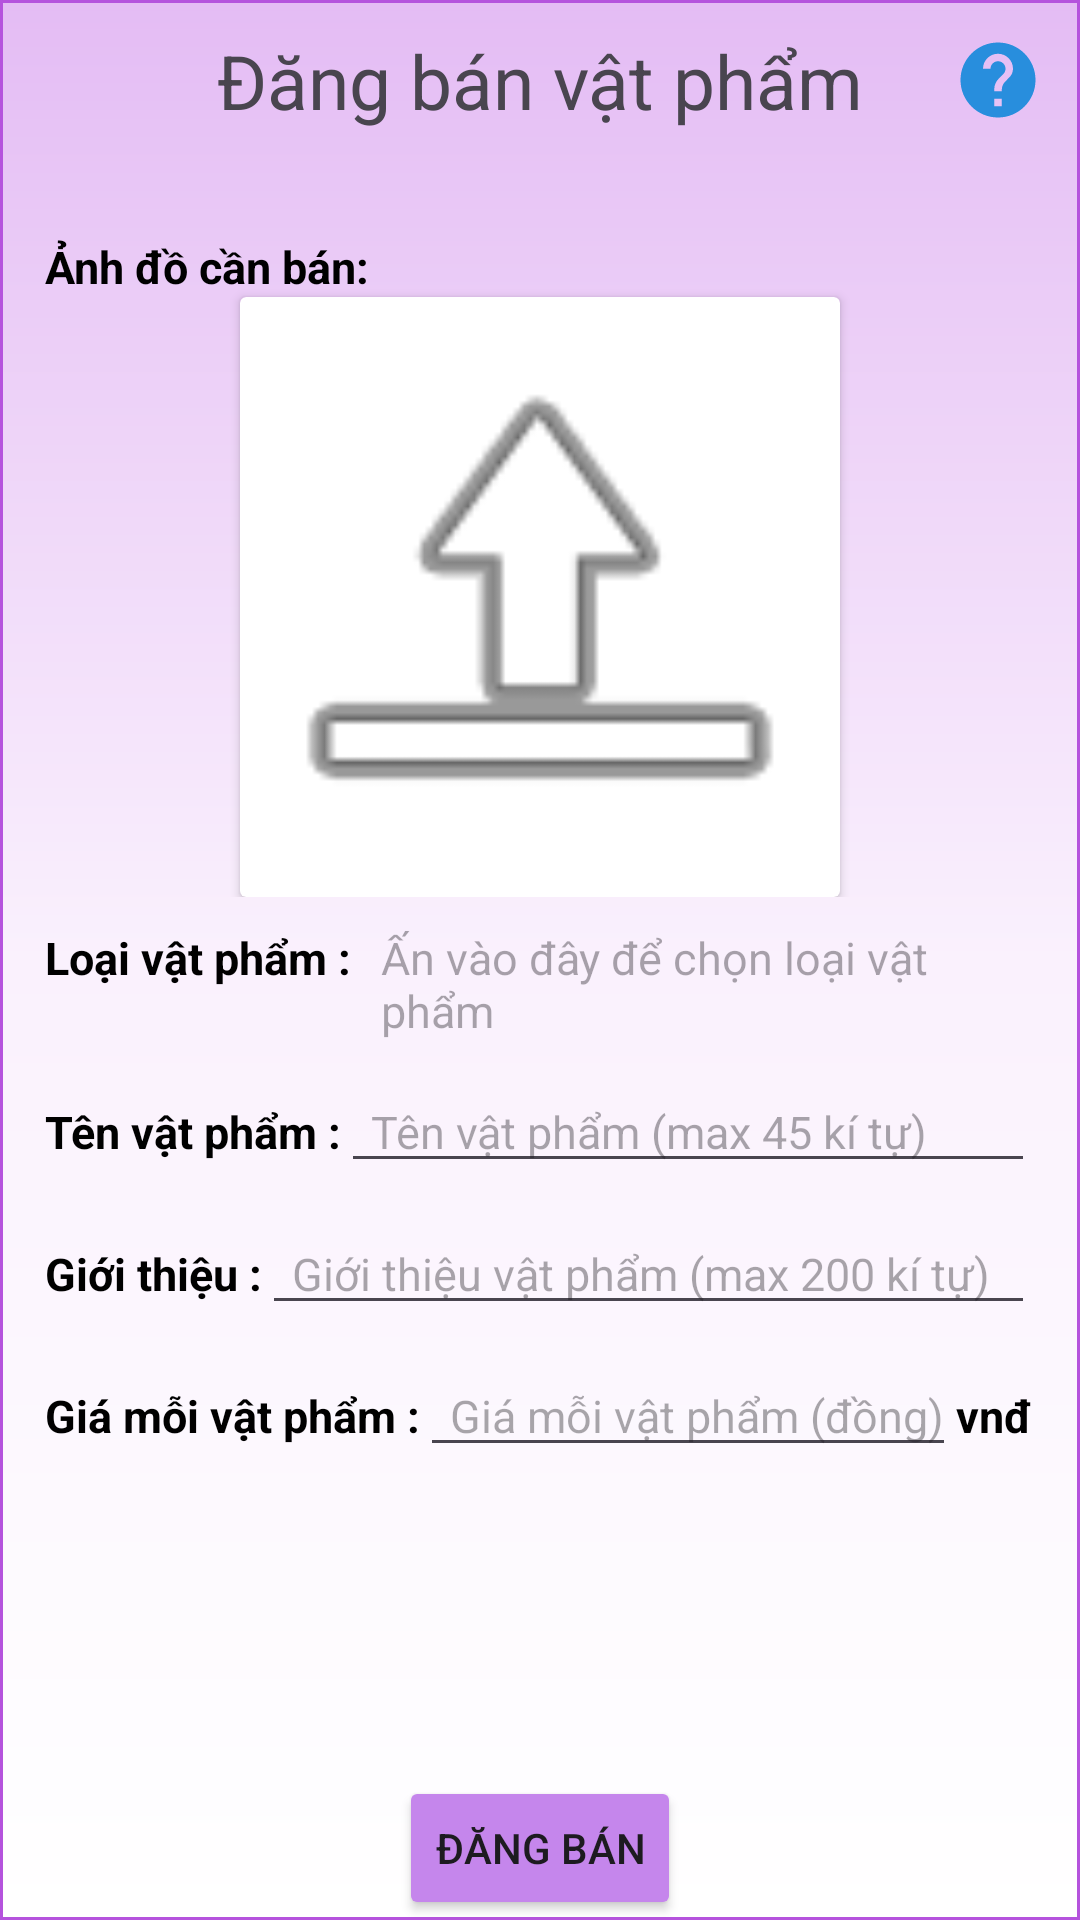

Android layout source for this screen:
<!-- AndroidManifest.xml: application theme Theme.StartOpenApp -->
<!-- res/layout/activity_for_sale.xml -->
<?xml version="1.0" encoding="utf-8"?>
<LinearLayout xmlns:android="http://schemas.android.com/apk/res/android"
    xmlns:app="http://schemas.android.com/apk/res-auto"
    xmlns:tools="http://schemas.android.com/tools"
    android:layout_width="match_parent"
    android:layout_height="match_parent"
    android:orientation="vertical"
    android:background="@drawable/background_color1"
    tools:context=".admin.sell.ForSale">
    <FrameLayout
        android:layout_width="match_parent"
        android:layout_height="wrap_content">
        <TextView
            android:layout_width="match_parent"
            android:layout_height="wrap_content"
            android:layout_gravity="center"
            android:gravity="center"
            android:padding="10dp"
            android:text="@string/sell_item"
            android:textSize="@dimen/text_title_small" />

        <ImageView
            android:layout_width="35dp"
            android:layout_height="wrap_content"
            android:layout_gravity="end|center"
            android:layout_marginEnd="10dp"
            android:src="@drawable/help"
            android:tooltipText="Nhập đầy đủ dữ liệu vào các chỗ trống bên dưới để đăng bán"
            tools:targetApi="o" />
    </FrameLayout>

    <ScrollView
        android:layout_width="match_parent"
        android:layout_height="wrap_content"
        android:layout_weight="1">

        <LinearLayout
            android:layout_width="match_parent"
            android:layout_height="wrap_content"
            android:orientation="vertical">

            <LinearLayout
                android:layout_width="match_parent"
                android:layout_height="match_parent"
                android:orientation="vertical"
                android:padding="15dp">

                <LinearLayout
                    android:layout_width="match_parent"
                    android:layout_height="wrap_content"
                    android:layout_gravity="center"
                    android:paddingTop="10dp"
                    android:orientation="vertical">
                    <TextView
                        android:layout_width="wrap_content"
                        android:layout_height="wrap_content"
                        android:text="@string/image_item"
                        android:textColor="@color/black"
                        android:textSize="@dimen/text_describe"
                        android:textStyle="bold" />

                    <androidx.cardview.widget.CardView
                        android:layout_width="200dp"
                        android:layout_height="200dp"
                        android:layout_gravity="center"
                        android:clickable="true"
                        android:clipToOutline="true">

                        <ImageView
                            android:id="@+id/imgItemFS"
                            android:layout_width="match_parent"
                            android:layout_height="match_parent"
                            android:background="@android:drawable/ic_menu_upload"
                            android:scaleType="centerCrop" />
                    </androidx.cardview.widget.CardView>

                </LinearLayout>

                <LinearLayout
                    android:layout_width="match_parent"
                    android:layout_height="wrap_content"
                    android:layout_gravity="center"
                    android:paddingTop="10dp"
                    android:orientation="horizontal">

                    <TextView
                        android:layout_width="wrap_content"
                        android:layout_height="wrap_content"
                        android:text="@string/type_item"
                        android:textColor="@color/black"
                        android:textSize="@dimen/text_describe"
                        android:textStyle="bold" />

                    <TextView
                        android:id="@+id/tvTypeVP"
                        android:layout_width="match_parent"
                        android:layout_height="wrap_content"
                        android:paddingStart="10dp"
                        android:hint="@string/type_item_hint"
                        android:textColor="@color/black"
                        android:textSize="@dimen/text_describe" />
                </LinearLayout>

                <LinearLayout
                    android:layout_width="match_parent"
                    android:layout_height="wrap_content"
                    android:layout_gravity="center"
                    android:paddingTop="10dp"
                    android:orientation="horizontal">

                    <TextView
                        android:layout_width="wrap_content"
                        android:layout_height="wrap_content"
                        android:text="@string/name_item"
                        android:textColor="@color/black"
                        android:textSize="@dimen/text_describe"
                        android:textStyle="bold" />

                    <EditText
                        android:id="@+id/edtNameVP"
                        android:layout_width="match_parent"
                        android:layout_height="wrap_content"
                        android:paddingStart="10dp"
                        android:hint="@string/name_item_hint"
                        android:maxLength="45"
                        android:textColor="@color/black"
                        android:textSize="@dimen/text_describe" />
                </LinearLayout>

                <LinearLayout
                    android:layout_width="match_parent"
                    android:layout_height="wrap_content"
                    android:layout_gravity="center"
                    android:paddingTop="10dp"
                    android:orientation="horizontal">

                    <TextView
                        android:layout_width="wrap_content"
                        android:layout_height="wrap_content"
                        android:text="@string/introduce_item"
                        android:textColor="@color/black"
                        android:textSize="@dimen/text_describe"
                        android:textStyle="bold" />

                    <EditText
                        android:id="@+id/edtIntroduceVP"
                        android:layout_width="match_parent"
                        android:layout_height="wrap_content"
                        android:paddingStart="10dp"
                        android:hint="@string/introduce_item_hint"
                        android:maxLength="200"
                        android:textColor="@color/black"
                        android:textSize="@dimen/text_describe" />
                </LinearLayout>

                <LinearLayout
                    android:layout_width="match_parent"
                    android:layout_height="wrap_content"
                    android:layout_gravity="center"
                    android:paddingTop="10dp"
                    android:orientation="horizontal">

                    <TextView
                        android:layout_width="wrap_content"
                        android:layout_height="wrap_content"
                        android:text="@string/price_item"
                        android:textColor="@color/black"
                        android:textSize="@dimen/text_describe"
                        android:textStyle="bold" />

                    <EditText
                        android:id="@+id/edtPriceVP"
                        android:layout_width="wrap_content"
                        android:layout_height="wrap_content"
                        android:hint="@string/price_item_hint"
                        android:maxLength="100"
                        android:paddingStart="10dp"
                        android:inputType="number"
                        android:textColor="@color/black"
                        android:textSize="@dimen/text_describe" />
                    <TextView
                        android:layout_width="wrap_content"
                        android:layout_height="wrap_content"
                        android:text="vnđ"
                        android:textColor="@color/black"
                        android:textSize="@dimen/text_describe"
                        android:textStyle="bold" />

                </LinearLayout>
            </LinearLayout>


        </LinearLayout>

    </ScrollView>

    <Button
        android:id="@+id/btnSell"
        android:layout_width="wrap_content"
        android:layout_height="wrap_content"
        android:layout_gravity="center"
        android:gravity="center"
        android:backgroundTint="#C586EC"
        android:text="Đăng bán" />
</LinearLayout>
<!-- resources referenced by this layout -->
<resources>
  <color name="black">#FF000000</color>
  <dimen name="text_describe">15sp</dimen>
  <dimen name="text_title_small">25sp</dimen>
  <!-- drawable background_color1 (drawable) -->
  <?xml version="1.0" encoding="utf-8"?>
  <shape xmlns:android="http://schemas.android.com/apk/res/android">
      <stroke android:width="1dp" android:color="#B553DD"/>
      <gradient android:startColor="#E4BCF4"
          android:centerColor="#FAF1FD"
          android:endColor="#FFFFFF"
          android:angle="270" />
  </shape>
  <!-- drawable help (drawable) -->
  <vector xmlns:android="http://schemas.android.com/apk/res/android"
      android:width="30dp"
      android:height="30dp"
      android:autoMirrored="true"
      android:tint="#288EDD"
      android:viewportWidth="24"
      android:viewportHeight="24">
      <path
          android:fillColor="@android:color/white"
          android:pathData="M12,2C6.48,2 2,6.48 2,12s4.48,10 10,10 10,-4.48 10,-10S17.52,2 12,2zM13,19h-2v-2h2v2zM15.07,11.25l-0.9,0.92C13.45,12.9 13,13.5 13,15h-2v-0.5c0,-1.1 0.45,-2.1 1.17,-2.83l1.24,-1.26c0.37,-0.36 0.59,-0.86 0.59,-1.41 0,-1.1 -0.9,-2 -2,-2s-2,0.9 -2,2L8,9c0,-2.21 1.79,-4 4,-4s4,1.79 4,4c0,0.88 -0.36,1.68 -0.93,2.25z" />
  </vector>
  <string name="image_item">Ảnh đồ cần bán:</string>
  <string name="introduce_item">Giới thiệu :</string>
  <string name="introduce_item_hint">Giới thiệu vật phẩm (max 200 kí tự)</string>
  <string name="name_item">Tên vật phẩm :</string>
  <string name="name_item_hint">Tên vật phẩm (max 45 kí tự)</string>
  <string name="price_item">Giá mỗi vật phẩm :</string>
  <string name="price_item_hint">Giá mỗi vật phẩm (đồng)</string>
  <string name="sell_item">Đăng bán vật phẩm</string>
  <string name="type_item">Loại vật phẩm :</string>
  <string name="type_item_hint">Ấn vào đây để chọn loại vật phẩm</string>
  <style name="Theme.StartOpenApp" parent="Base.Theme.StartOpenApp" />
  <style name="Base.Theme.StartOpenApp" parent="Theme.Material3.Light.NoActionBar">
          
          
      </style>
</resources>
